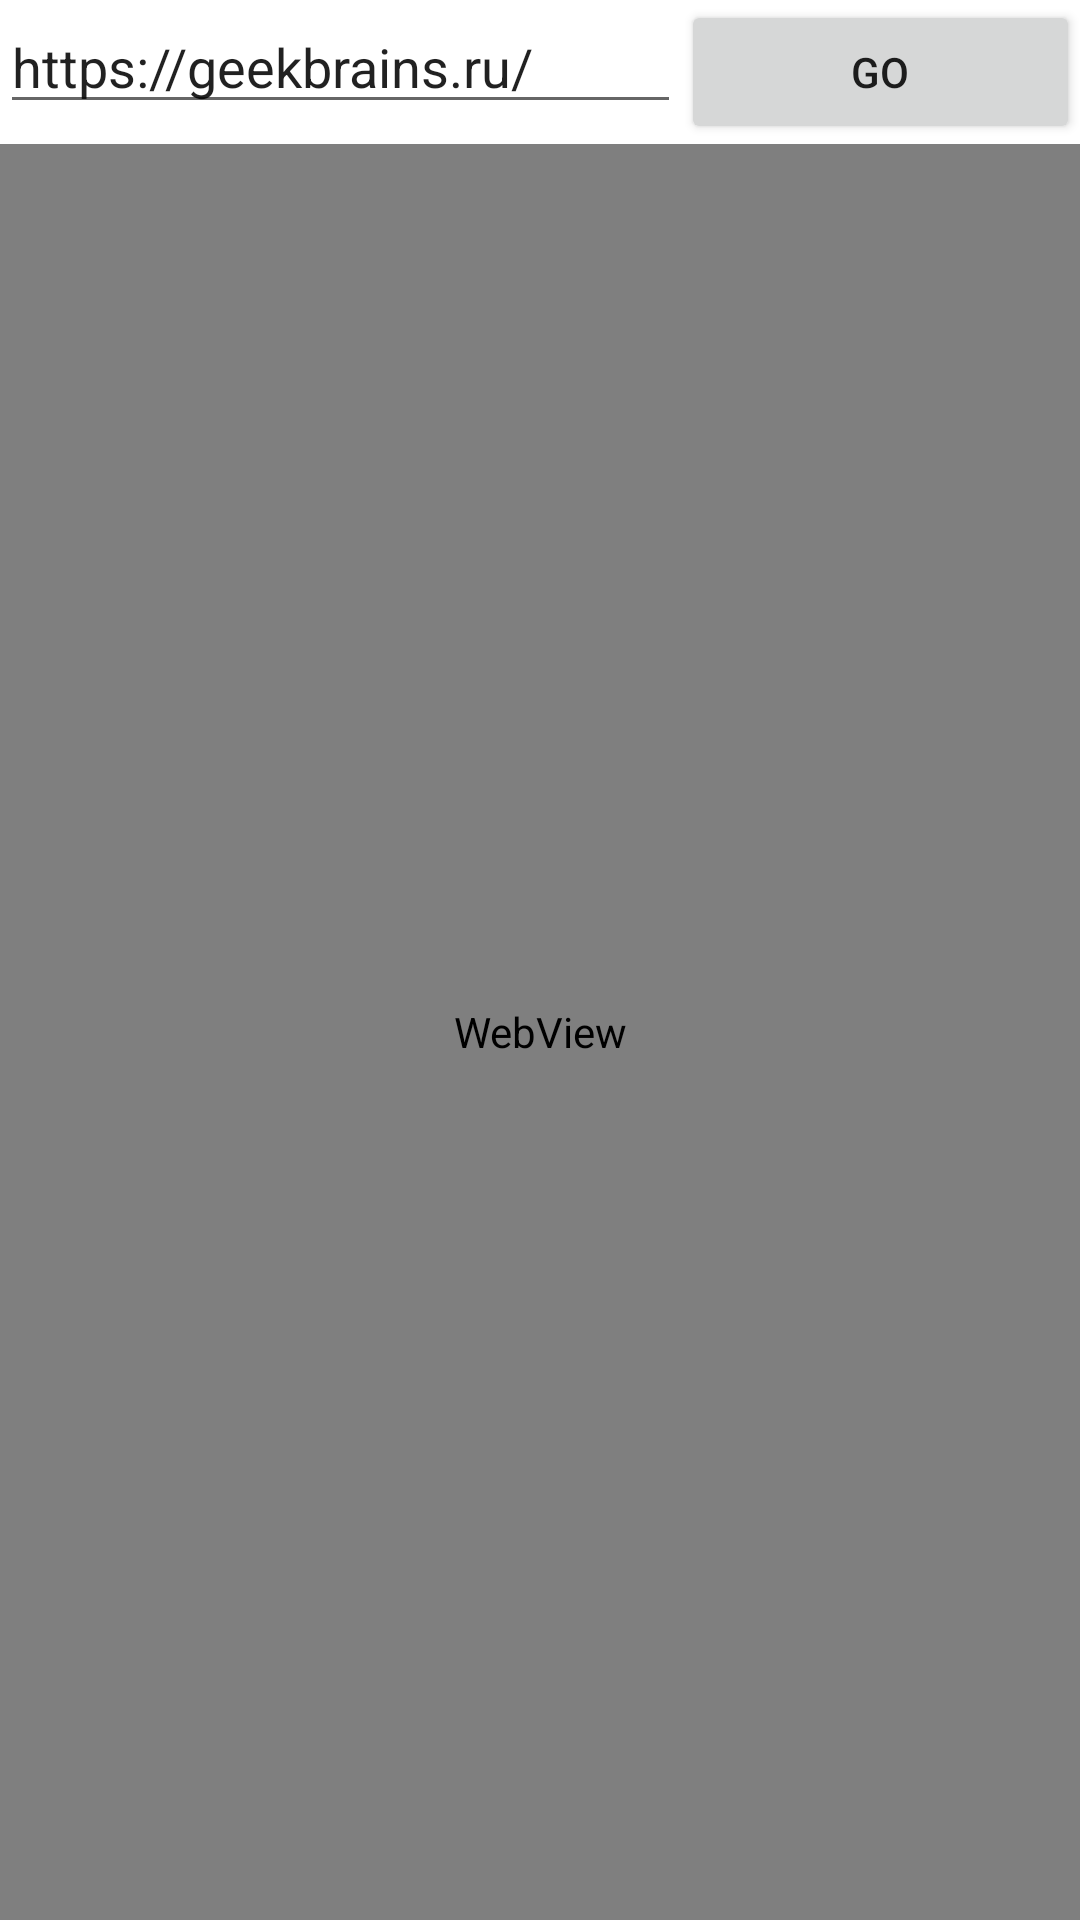

This screen was rendered from an Android layout file. Write that file and the resources it references.
<!-- AndroidManifest.xml: application theme Theme.Lesson5Manual -->
<!-- res/layout/activity_main.xml -->
<?xml version="1.0" encoding="utf-8"?>
<LinearLayout xmlns:android="http://schemas.android.com/apk/res/android"
    xmlns:tools="http://schemas.android.com/tools"
    android:layout_width="match_parent"
    android:layout_height="match_parent"
    android:orientation="vertical">

    <LinearLayout
        android:layout_width="match_parent"
        android:layout_height="wrap_content"
        android:orientation="horizontal">
        
        <androidx.appcompat.widget.AppCompatEditText
            android:id="@+id/uri"
            android:layout_width="wrap_content"
            android:layout_height="wrap_content"
            android:layout_weight="1"
            android:inputType="textUri"
            android:text="@string/gb_ru" />

        <androidx.appcompat.widget.AppCompatButton
            android:id="@+id/ok"
            android:layout_width="wrap_content"
            android:layout_height="wrap_content"
            android:layout_weight="1"
            android:text="@string/go"/>

    </LinearLayout>

    <WebView
        android:id="@+id/webView"
        android:layout_width="match_parent"
        android:layout_height="match_parent"/>


</LinearLayout>
<!-- resources referenced by this layout -->
<resources>
  <string name="gb_ru">https://geekbrains.ru/</string>
  <string name="go">Go</string>
  <style name="Theme.Lesson5Manual" parent="Theme.MaterialComponents.DayNight.DarkActionBar">
          
          <item name="colorPrimary">@color/purple_500</item>
          <item name="colorPrimaryVariant">@color/purple_700</item>
          <item name="colorOnPrimary">@color/white</item>
          
          <item name="colorSecondary">@color/teal_200</item>
          <item name="colorSecondaryVariant">@color/teal_700</item>
          <item name="colorOnSecondary">@color/black</item>
          
          <item name="android:statusBarColor" tools:targetApi="l">?attr/colorPrimaryVariant</item>
          
      </style>
  <!-- not gathered from this repository: default colours our renderer supplied (Android Studio template values) -->
  <color name="purple_500">#FF6200EE</color>
  <color name="purple_700">#FF3700B3</color>
  <color name="teal_200">#FF03DAC5</color>
  <color name="teal_700">#FF018786</color>
  <color name="black">#FF000000</color>
  <color name="white">#FFFFFFFF</color>
</resources>
